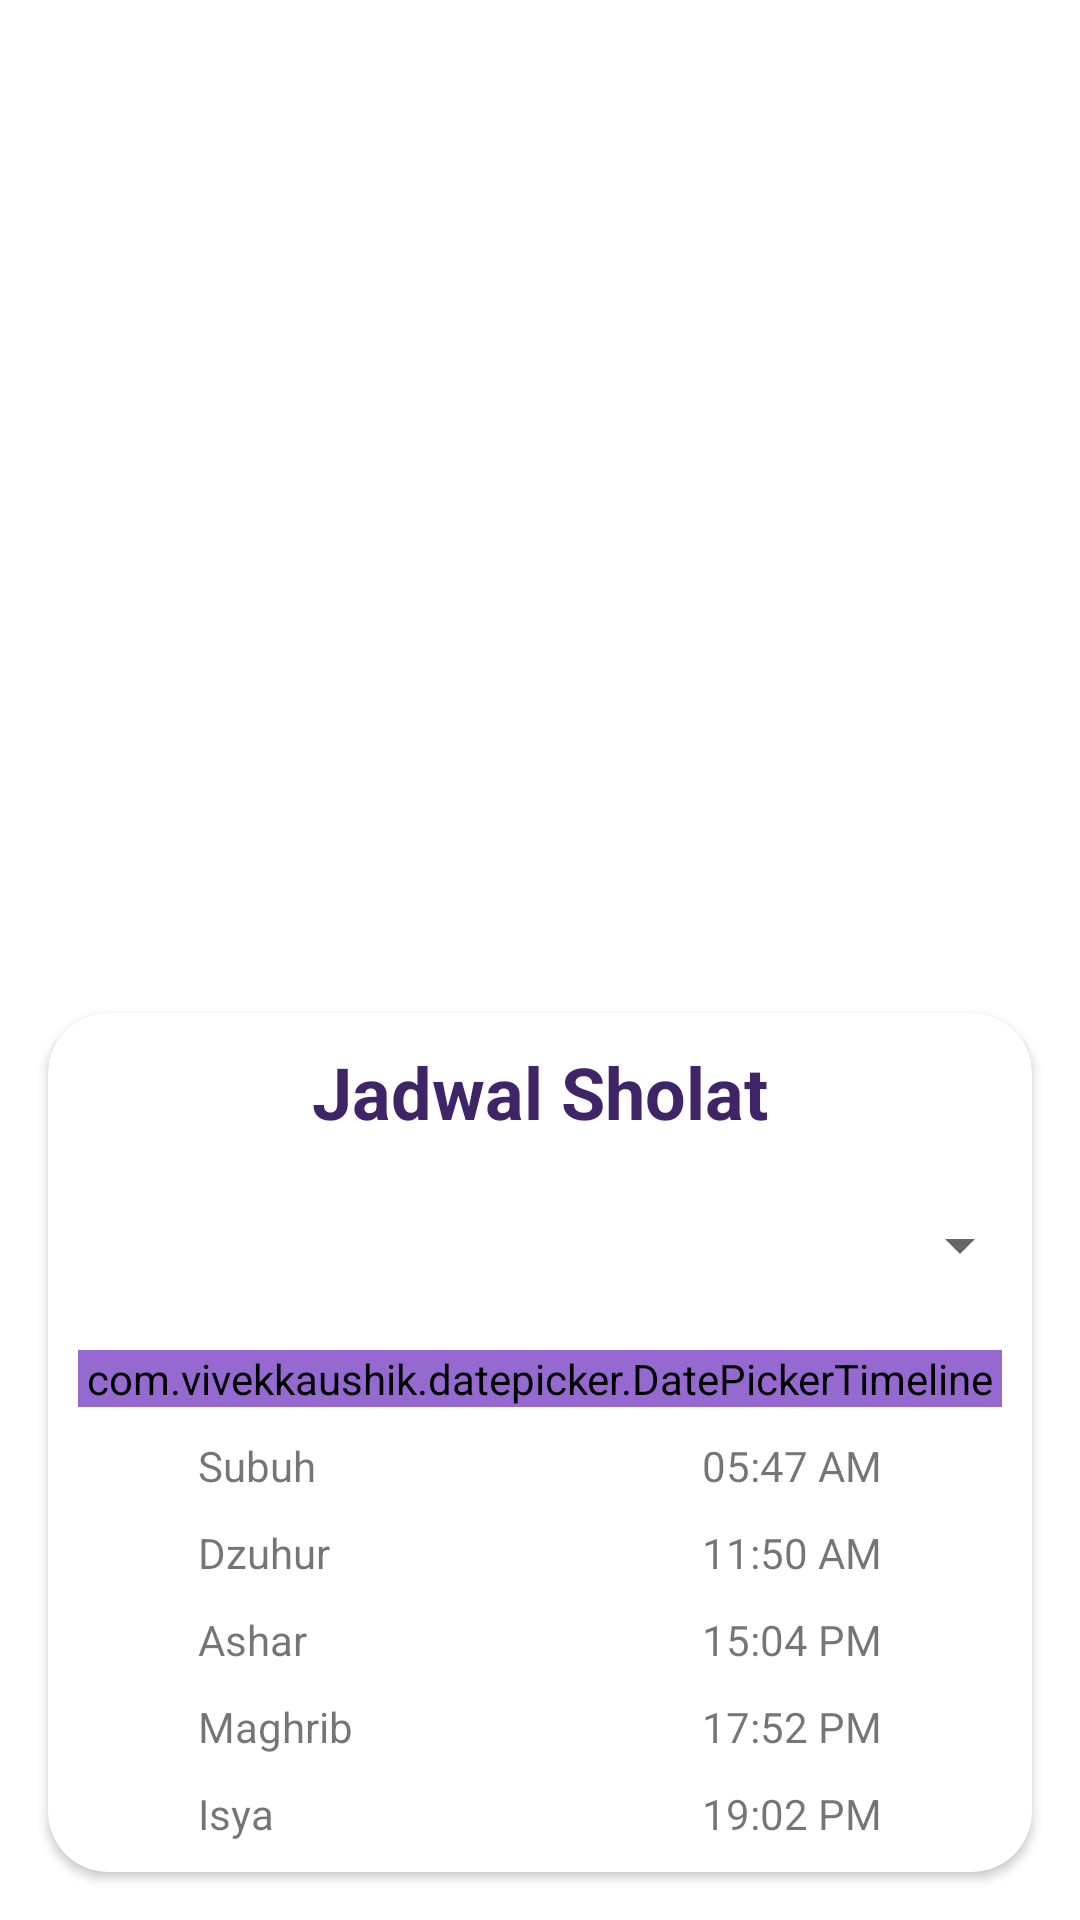

The Android layout XML behind this screen, and the referenced resources:
<!-- AndroidManifest.xml: application theme AppTheme -->
<!-- res/layout/fragment_jadwal_shalat.xml -->
<?xml version="1.0" encoding="utf-8"?>
<FrameLayout xmlns:android="http://schemas.android.com/apk/res/android"
    xmlns:app="http://schemas.android.com/apk/res-auto"
    android:layout_width="match_parent"
    android:layout_height="wrap_content"
    android:paddingBottom="@dimen/_80dp">

    <androidx.cardview.widget.CardView
        android:layout_width="match_parent"
        android:layout_height="wrap_content"
        android:layout_gravity="bottom"
        android:layout_margin="@dimen/_16dp"
        android:padding="@dimen/_16dp"
        app:cardBackgroundColor="@android:color/white"
        app:cardCornerRadius="@dimen/_20dp">

        <RelativeLayout
            android:layout_width="match_parent"
            android:layout_height="match_parent">

            <TextView
                android:id="@+id/tvTitles"
                android:layout_width="wrap_content"
                android:layout_height="wrap_content"
                android:layout_centerHorizontal="true"
                android:layout_marginTop="@dimen/_10dp"
                android:text="@string/jadwal_sholat"
                android:textColor="@color/colorPrimaryDark"
                android:textSize="@dimen/_24sp"
                android:textStyle="bold" />

            <RelativeLayout
                android:id="@+id/rlSpin"
                android:layout_width="match_parent"
                android:layout_height="wrap_content"
                android:layout_below="@+id/tvTitles"
                android:layout_marginLeft="@dimen/_25dp"
                android:layout_marginTop="@dimen/_10dp"
                android:layout_marginRight="@dimen/_25dp"
                android:background="@drawable/textlines"
                android:gravity="center">

                <Spinner
                    android:id="@+id/spinKota"
                    android:layout_width="match_parent"
                    android:layout_height="@dimen/_50dp" />

            </RelativeLayout>

            <LinearLayout
                android:layout_width="match_parent"
                android:layout_height="wrap_content"
                android:layout_below="@+id/rlSpin"
                android:layout_margin="@dimen/_10dp"
                android:orientation="vertical">

                <com.vivekkaushik.datepicker.DatePickerTimeline
                    android:id="@+id/dateTimeline"
                    android:layout_width="match_parent"
                    android:layout_height="wrap_content"
                    android:background="@drawable/bg_circle_radius_primary"
                    android:backgroundTint="@color/colorPrimary"
                    app:dateTextColor="@android:color/white"
                    app:dayTextColor="@android:color/white"
                    app:monthTextColor="@android:color/white" />

                <RelativeLayout
                    android:layout_width="match_parent"
                    android:layout_height="wrap_content"
                    android:layout_marginTop="@dimen/_10dp">

                    <TextView
                        android:id="@+id/tv_pray_name_fajr"
                        android:layout_width="wrap_content"
                        android:layout_height="wrap_content"
                        android:layout_alignParentStart="true"
                        android:layout_marginStart="@dimen/_40dp"
                        android:text="@string/subuh" />

                    <TextView
                        android:id="@+id/tv_subuh"
                        android:layout_width="wrap_content"
                        android:layout_height="wrap_content"
                        android:layout_alignParentEnd="true"
                        android:layout_marginEnd="@dimen/_40dp"
                        android:text="@string/_05_47_am" />

                </RelativeLayout>

                <RelativeLayout
                    android:layout_width="match_parent"
                    android:layout_height="wrap_content"
                    android:layout_marginTop="@dimen/_10dp">

                    <TextView
                        android:id="@+id/tv_pray_name_dhuhr"
                        android:layout_width="wrap_content"
                        android:layout_height="wrap_content"
                        android:layout_alignParentStart="true"
                        android:layout_marginStart="@dimen/_40dp"
                        android:text="@string/dzuhur" />

                    <TextView
                        android:id="@+id/tv_dzuhur"
                        android:layout_width="wrap_content"
                        android:layout_height="wrap_content"
                        android:layout_alignParentEnd="true"
                        android:layout_marginEnd="@dimen/_40dp"
                        android:text="@string/_11_50_am" />

                </RelativeLayout>

                <RelativeLayout
                    android:layout_width="match_parent"
                    android:layout_height="wrap_content"
                    android:layout_marginTop="@dimen/_10dp">

                    <TextView
                        android:id="@+id/tv_pray_name_asr"
                        android:layout_width="wrap_content"
                        android:layout_height="wrap_content"
                        android:layout_alignParentStart="true"
                        android:layout_marginStart="@dimen/_40dp"
                        android:text="@string/ashar" />

                    <TextView
                        android:id="@+id/tv_ashar"
                        android:layout_width="wrap_content"
                        android:layout_height="wrap_content"
                        android:layout_alignParentEnd="true"
                        android:layout_marginEnd="@dimen/_40dp"
                        android:text="@string/_15_04_pm" />

                </RelativeLayout>

                <RelativeLayout
                    android:layout_width="match_parent"
                    android:layout_height="wrap_content"
                    android:layout_marginTop="@dimen/_10dp">

                    <TextView
                        android:id="@+id/tv_pray_name_maghrib"
                        android:layout_width="wrap_content"
                        android:layout_height="wrap_content"
                        android:layout_alignParentStart="true"
                        android:layout_marginStart="@dimen/_40dp"
                        android:text="@string/maghrib" />

                    <TextView
                        android:id="@+id/tv_maghrib"
                        android:layout_width="wrap_content"
                        android:layout_height="wrap_content"
                        android:layout_alignParentEnd="true"
                        android:layout_marginEnd="@dimen/_40dp"
                        android:text="@string/_17_52_pm" />

                </RelativeLayout>

                <RelativeLayout
                    android:layout_width="match_parent"
                    android:layout_height="wrap_content"
                    android:layout_marginTop="@dimen/_10dp">

                    <TextView
                        android:id="@+id/tv_pray_name_isha"
                        android:layout_width="wrap_content"
                        android:layout_height="wrap_content"
                        android:layout_alignParentStart="true"
                        android:layout_marginStart="@dimen/_40dp"
                        android:text="@string/isya" />

                    <TextView
                        android:id="@+id/tv_isya"
                        android:layout_width="wrap_content"
                        android:layout_height="wrap_content"
                        android:layout_alignParentEnd="true"
                        android:layout_marginEnd="@dimen/_40dp"
                        android:text="@string/_19_02_pm" />

                </RelativeLayout>

            </LinearLayout>

        </RelativeLayout>

    </androidx.cardview.widget.CardView>

</FrameLayout>
<!-- resources referenced by this layout -->
<resources>
  <color name="colorPrimary">#9669D1</color>
  <color name="colorPrimaryDark">#ff3f2467</color>
  <dimen name="_10dp">10dp</dimen>
  <dimen name="_16dp">16dp</dimen>
  <dimen name="_20dp">20dp</dimen>
  <dimen name="_24sp">24sp</dimen>
  <dimen name="_40dp">40dp</dimen>
  <dimen name="_50dp">50dp</dimen>
  <string name="_05_47_am">05:47 AM</string>
  <string name="_11_50_am">11:50 AM</string>
  <string name="_15_04_pm">15:04 PM</string>
  <string name="_17_52_pm">17:52 PM</string>
  <string name="_19_02_pm">19:02 PM</string>
  <string name="ashar">Ashar</string>
  <string name="dzuhur">Dzuhur</string>
  <string name="isya">Isya</string>
  <string name="jadwal_sholat">Jadwal Sholat</string>
  <string name="maghrib">Maghrib</string>
  <string name="subuh">Subuh</string>
  <style name="AppTheme" parent="Theme.MaterialComponents.Light.NoActionBar">
          
          <item name="colorPrimary">@color/colorPrimary</item>
          <item name="colorPrimaryDark">@color/colorPrimaryDark</item>
          <item name="colorAccent">@color/colorAccent</item>
      </style>
  <color name="colorAccent">#fff9af96</color>
</resources>
